Dataset: Fruits And Vegetables Classification (GitHub, Murugeshwari1/nutritional_evaluation_in_regional_fruits_and_vegetables). Classes: preserved, unpreserved.

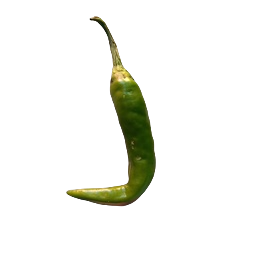
Label: preserved

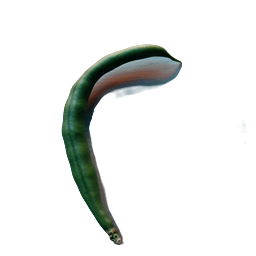
Label: unpreserved

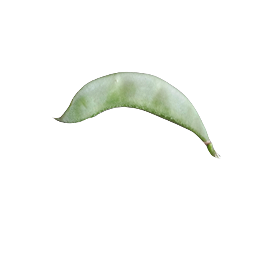
Label: preserved

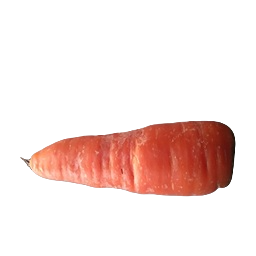
Label: preserved

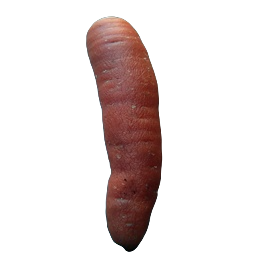
Label: unpreserved

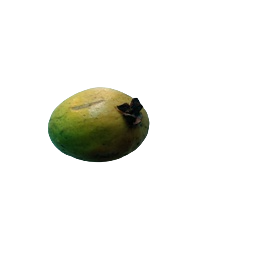
Label: unpreserved
